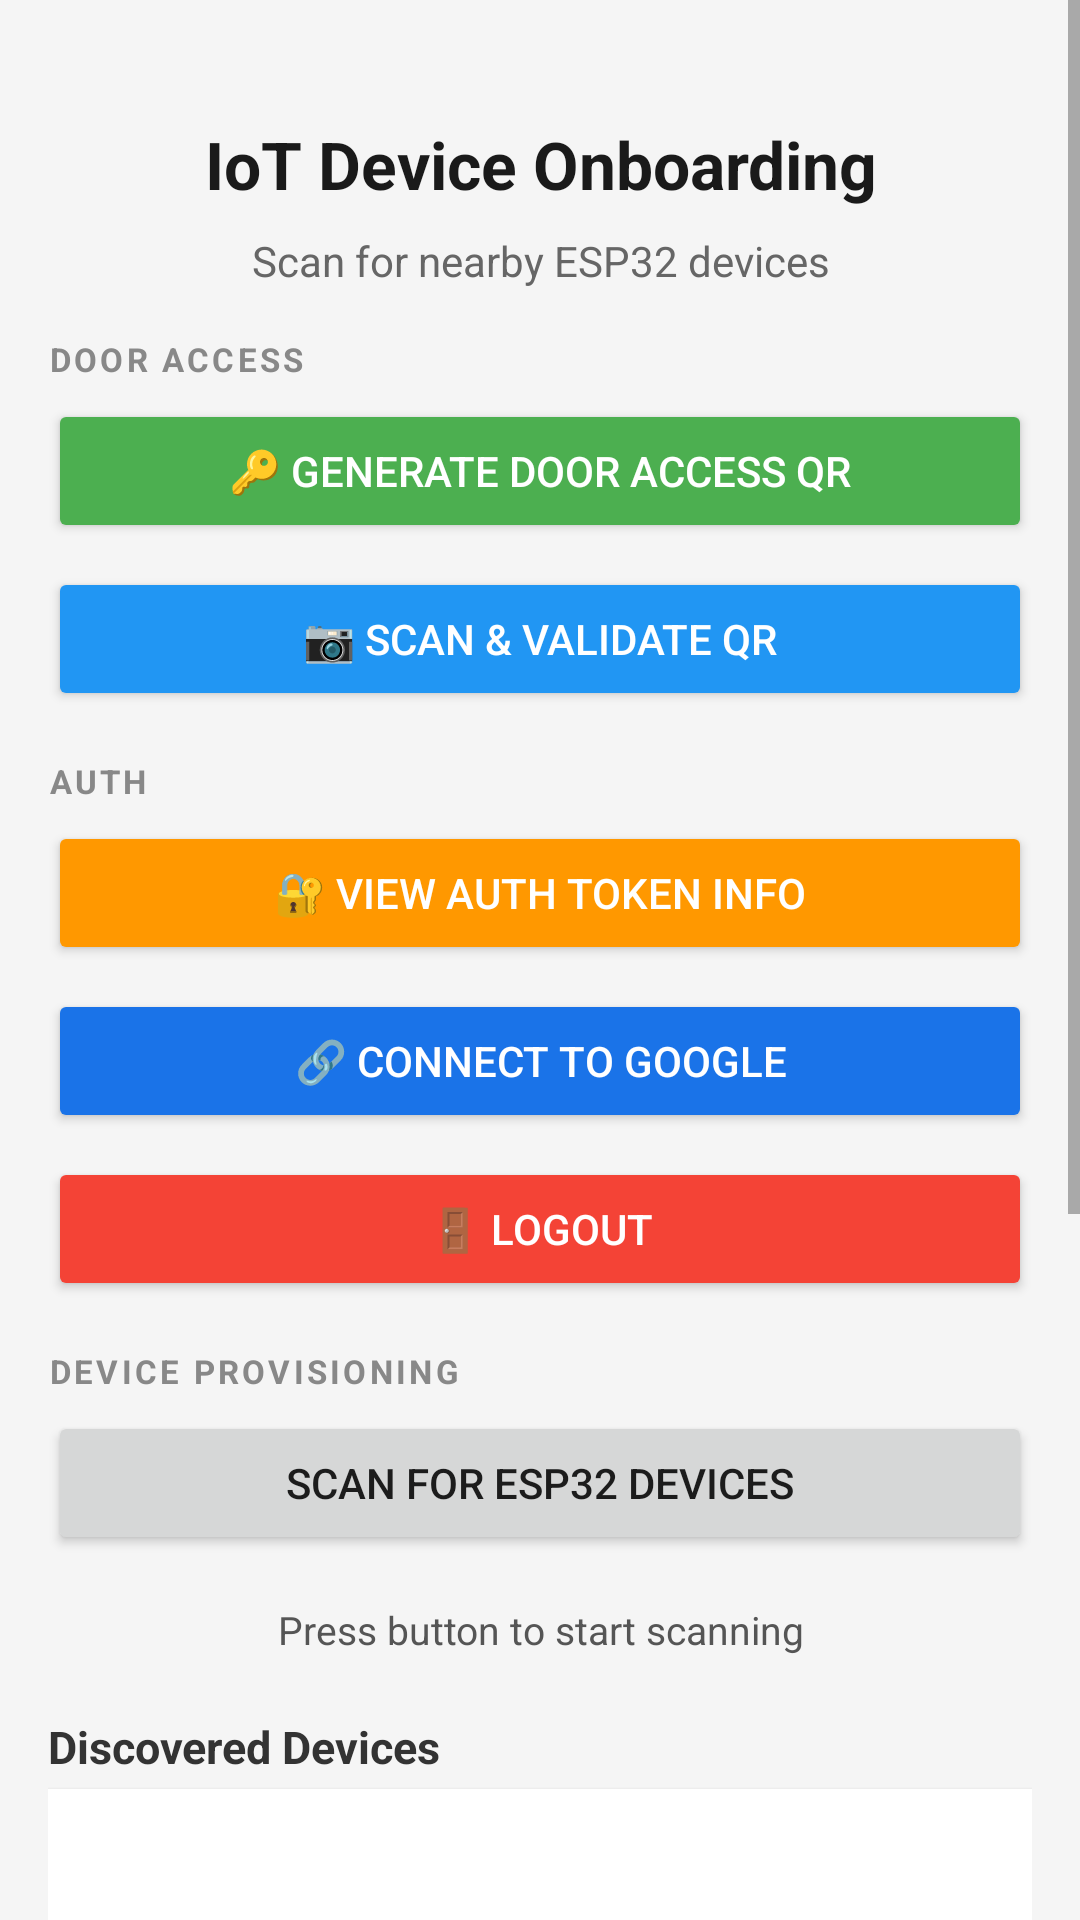

The Android layout XML behind this screen, and the referenced resources:
<!-- AndroidManifest.xml: application theme Theme.MaterialComponents.DayNight.DarkActionBar -->
<!-- res/layout/activity_main.xml -->
<?xml version="1.0" encoding="utf-8"?>
<ScrollView xmlns:android="http://schemas.android.com/apk/res/android"
    android:layout_width="match_parent"
    android:layout_height="match_parent"
    android:background="#F5F5F5">

    <LinearLayout
        android:layout_width="match_parent"
        android:layout_height="wrap_content"
        android:orientation="vertical"
        android:padding="16dp">

        
        <TextView
            android:layout_width="match_parent"
            android:layout_height="wrap_content"
            android:text="IoT Device Onboarding"
            android:textSize="22sp"
            android:textStyle="bold"
            android:gravity="center"
            android:paddingTop="24dp"
            android:paddingBottom="8dp"
            android:textColor="#1A1A1A"/>

        <TextView
            android:layout_width="match_parent"
            android:layout_height="wrap_content"
            android:text="Scan for nearby ESP32 devices"
            android:textSize="14sp"
            android:gravity="center"
            android:textColor="#666666"
            android:paddingBottom="16dp"/>

        
        <TextView
            android:layout_width="match_parent"
            android:layout_height="wrap_content"
            android:text="DOOR ACCESS"
            android:textSize="11sp"
            android:textStyle="bold"
            android:textColor="#888888"
            android:letterSpacing="0.1"
            android:paddingBottom="6dp"/>

        <Button
            android:id="@+id/btnGenerateQR"
            android:layout_width="match_parent"
            android:layout_height="wrap_content"
            android:text="🔑 Generate Door Access QR"
            android:layout_marginBottom="8dp"
            android:backgroundTint="#4CAF50"
            android:textColor="#FFFFFF"/>

        <Button
            android:id="@+id/btnValidateQR"
            android:layout_width="match_parent"
            android:layout_height="wrap_content"
            android:text="📷 Scan &amp; Validate QR"
            android:layout_marginBottom="16dp"
            android:backgroundTint="#2196F3"
            android:textColor="#FFFFFF"/>

        
        <TextView
            android:layout_width="match_parent"
            android:layout_height="wrap_content"
            android:text="AUTH"
            android:textSize="11sp"
            android:textStyle="bold"
            android:textColor="#888888"
            android:letterSpacing="0.1"
            android:paddingBottom="6dp"/>

        <Button
            android:id="@+id/btnAuthInfo"
            android:layout_width="match_parent"
            android:layout_height="wrap_content"
            android:text="🔐 View Auth Token Info"
            android:layout_marginBottom="8dp"
            android:backgroundTint="#FF9800"
            android:textColor="#FFFFFF"/>

        <Button
            android:id="@+id/btnConnectGoogle"
            android:layout_width="match_parent"
            android:layout_height="wrap_content"
            android:text="🔗 Connect to Google"
            android:layout_marginBottom="8dp"
            android:backgroundTint="#1A73E8"
            android:textColor="#FFFFFF"/>

        <Button
            android:id="@+id/btnLogout"
            android:layout_width="match_parent"
            android:layout_height="wrap_content"
            android:text="🚪 Logout"
            android:layout_marginBottom="16dp"
            android:backgroundTint="#F44336"
            android:textColor="#FFFFFF"/>

        
        <TextView
            android:layout_width="match_parent"
            android:layout_height="wrap_content"
            android:text="DEVICE PROVISIONING"
            android:textSize="11sp"
            android:textStyle="bold"
            android:textColor="#888888"
            android:letterSpacing="0.1"
            android:paddingBottom="6dp"/>

        <Button
            android:id="@+id/btnScan"
            android:layout_width="match_parent"
            android:layout_height="wrap_content"
            android:text="Scan for ESP32 Devices"
            android:layout_marginBottom="8dp"/>

        <TextView
            android:id="@+id/tvStatus"
            android:layout_width="match_parent"
            android:layout_height="wrap_content"
            android:text="Press button to start scanning"
            android:textSize="13sp"
            android:gravity="center"
            android:padding="8dp"
            android:textColor="#555555"/>

        <TextView
            android:layout_width="match_parent"
            android:layout_height="wrap_content"
            android:text="Discovered Devices"
            android:textSize="15sp"
            android:textStyle="bold"
            android:paddingTop="12dp"
            android:paddingBottom="4dp"
            android:textColor="#333333"/>

        <androidx.recyclerview.widget.RecyclerView
            android:id="@+id/rvDevices"
            android:layout_width="match_parent"
            android:layout_height="400dp"
            android:background="#FFFFFF"
            android:elevation="2dp"/>

    </LinearLayout>

</ScrollView>
<!-- resources referenced by this layout -->
<resources>

</resources>
